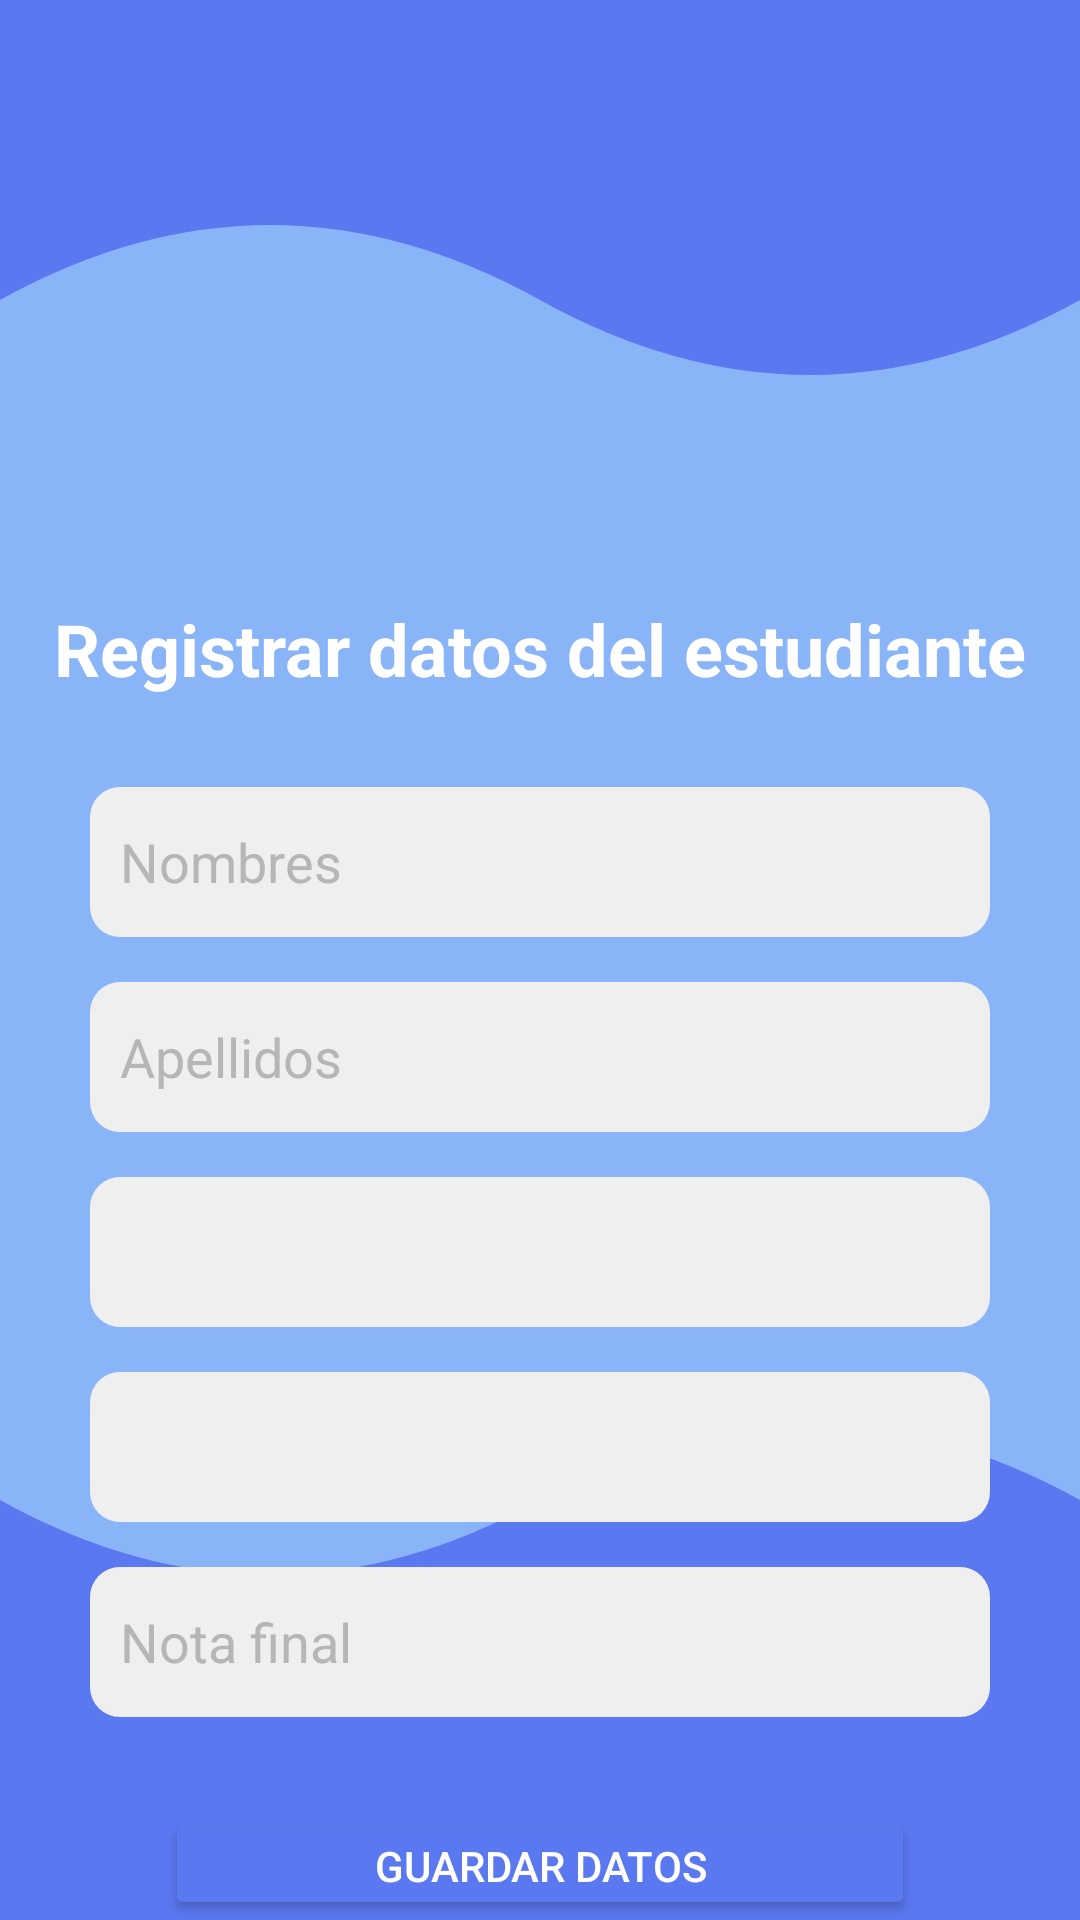

This screen was rendered from an Android layout file. Write that file and the resources it references.
<!-- AndroidManifest.xml: application theme Theme.Desafios2DSM -->
<!-- res/layout/activity_registrar_notas.xml -->
<?xml version="1.0" encoding="utf-8"?>
<RelativeLayout xmlns:android="http://schemas.android.com/apk/res/android"
    android:layout_width="match_parent"
    android:layout_height="match_parent"
    android:background="@drawable/waves_background">

    <TextView
        android:id="@+id/titleRegistroNotas"
        android:layout_width="wrap_content"
        android:layout_height="wrap_content"
        android:text="Registrar datos del estudiante"
        android:textColor="@color/textColor"
        android:textSize="24sp"
        android:textStyle="bold"
        android:layout_centerHorizontal="true"
        android:layout_marginTop="200dp"/>

    <EditText
        android:id="@+id/inputNombreEstudiante"
        android:layout_width="300dp"
        android:layout_height="50dp"
        android:hint="Nombres"
        android:background="@drawable/rounded_input"
        android:padding="10dp"
        android:textColorHint="@color/gray_medium"
        android:textColor="@color/black"
        android:layout_centerHorizontal="true"
        android:layout_below="@id/titleRegistroNotas"
        android:layout_marginTop="30dp"/>

    <EditText
        android:id="@+id/inputApellidoEstudiante"
        android:layout_width="300dp"
        android:layout_height="50dp"
        android:hint="Apellidos"
        android:background="@drawable/rounded_input"
        android:padding="10dp"
        android:textColorHint="@color/gray_medium"
        android:textColor="@color/black"
        android:layout_centerHorizontal="true"
        android:layout_below="@id/inputNombreEstudiante"
        android:layout_marginTop="15dp"/>

    <Spinner
        android:id="@+id/spinnerGrado"
        android:layout_width="300dp"
        android:layout_height="50dp"
        android:layout_centerHorizontal="true"
        android:background="@drawable/rounded_input"
        android:layout_below="@id/inputApellidoEstudiante"
        android:layout_marginTop="15dp"/>

    <Spinner
        android:id="@+id/spinnerMateria"
        android:layout_width="300dp"
        android:layout_height="50dp"
        android:layout_centerHorizontal="true"
        android:background="@drawable/rounded_input"
        android:layout_below="@id/spinnerGrado"
        android:layout_marginTop="15dp"/>

    <EditText
        android:id="@+id/inputNota"
        android:layout_width="300dp"
        android:layout_height="50dp"
        android:hint="Nota final"
        android:background="@drawable/rounded_input"
        android:padding="10dp"
        android:textColorHint="@color/gray_medium"
        android:textColor="@color/black"
        android:layout_centerHorizontal="true"
        android:layout_below="@id/spinnerMateria"
        android:layout_marginTop="15dp"/>

    <Button
        android:id="@+id/btnGuardarNota"
        android:layout_width="250dp"
        android:layout_height="50dp"
        android:text="Guardar datos"
        android:backgroundTint="@color/buttonColor"
        android:textColor="@color/textColor"
        android:layout_centerHorizontal="true"
        android:layout_below="@id/inputNota"
        android:layout_marginTop="30dp"/>

</RelativeLayout>
<!-- resources referenced by this layout -->
<resources>
  <color name="black">#000</color>
  <color name="buttonColor">#5A78F0</color>
  <color name="gray_medium">#B6B6B6</color>
  <color name="textColor">#FFFFFF</color>
  <!-- drawable rounded_input (drawable) -->
  <?xml version="1.0" encoding="utf-8"?>
  <shape xmlns:android="http://schemas.android.com/apk/res/android"
      android:shape="rectangle">
  
      <corners android:radius="10dp"/> 
  
      <solid android:color="@color/inputBackground"/> 
  
      <padding android:left="10dp"
          android:top="10dp"
          android:right="10dp"
          android:bottom="10dp"/>
  
  </shape>
  <!-- drawable waves_background (drawable) -->
  <vector xmlns:android="http://schemas.android.com/apk/res/android"
      android:width="360dp"
      android:height="640dp"
      android:viewportWidth="360"
      android:viewportHeight="640">
  
      
      <path
          android:fillColor="#89B4F8"
          android:pathData="M0,0 L360,0 L360,640 L0,640 Z" />
  
      
      <path
          android:fillColor="@color/buttonColor"
          android:pathData="M0,100 Q90,50 180,100 Q270,150 360,100 L360,0 L0,0 Z"/>
  
      
      <path
          android:fillColor="@color/buttonColor"
          android:pathData="M0,500 Q90,550 180,500 Q270,450 360,500 L360,640 L0,640 Z"/>
  </vector>
  <style name="Theme.Desafios2DSM" parent="Base.Theme.Desafios2DSM" />
  <color name="inputBackground">#EFEFEF</color>
  <style name="Base.Theme.Desafios2DSM" parent="Theme.Material3.DayNight.NoActionBar">
          
          
      </style>
</resources>
